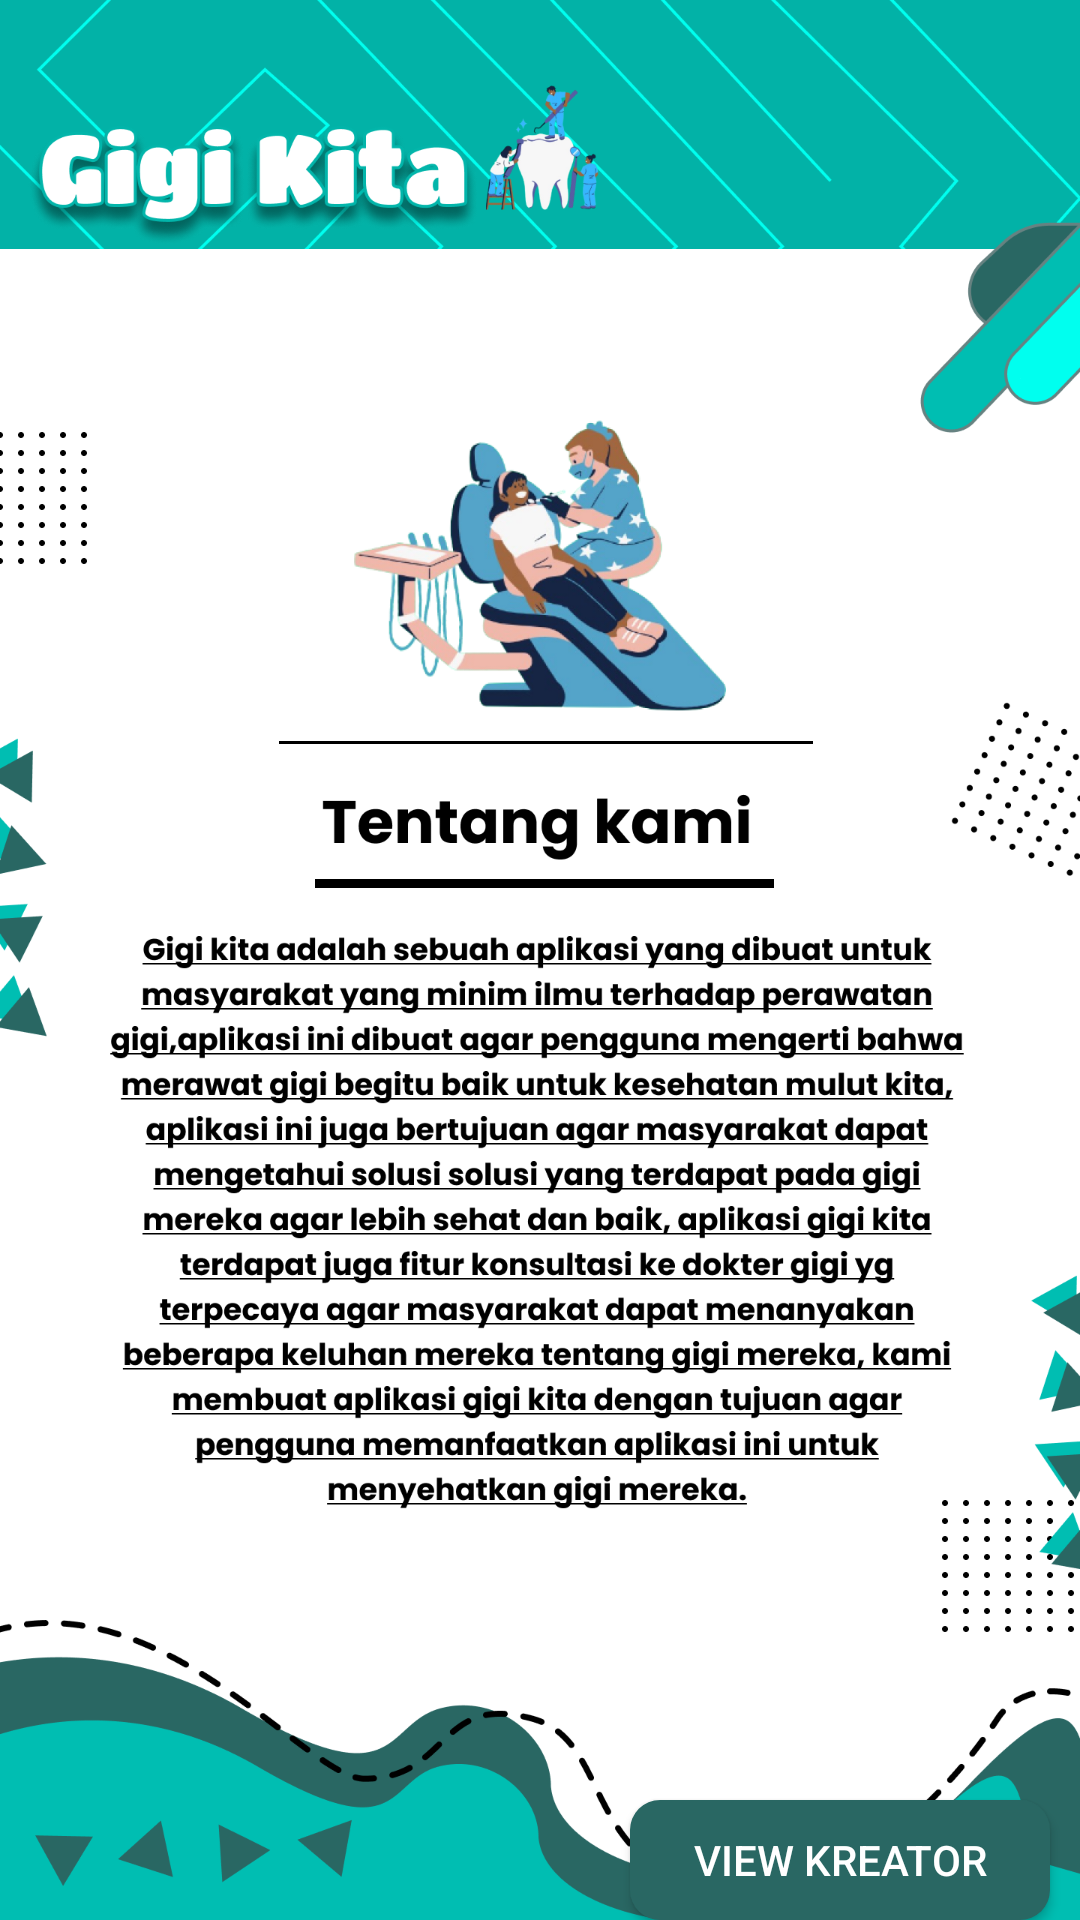

Write the Android layout XML for this screen, with the resource values it uses.
<!-- AndroidManifest.xml: application theme Theme.Testing -->
<!-- res/layout/activity_tentang.xml -->
<?xml version="1.0" encoding="utf-8"?>
<androidx.constraintlayout.widget.ConstraintLayout xmlns:android="http://schemas.android.com/apk/res/android"
    xmlns:app="http://schemas.android.com/apk/res-auto"
    xmlns:tools="http://schemas.android.com/tools"
    android:layout_width="match_parent"
    android:layout_height="match_parent"
    android:background="@drawable/tentangkami"
    tools:context=".tentang">

<LinearLayout
    android:layout_width="match_parent"
    android:layout_height="match_parent">

    <Button
        android:id="@+id/kre"
        android:layout_width="140dp"
        android:layout_height="40dp"
        android:layout_marginTop="600dp"
        android:layout_marginStart="210dp"
        android:text="View Kreator"
        android:background="@drawable/cusbut"
        android:textColor="@color/white" />

    <Button
        android:id="@+id/pak"
        android:layout_width="140dp"
        android:layout_height="40dp"
        android:layout_marginTop="650dp"
        android:layout_marginStart="-140dp"
        android:text="View PAKAR"
        android:background="@drawable/cusbut"
        android:textColor="@color/white" />




</LinearLayout>

</androidx.constraintlayout.widget.ConstraintLayout>
<!-- resources referenced by this layout -->
<resources>
  <!-- drawable cusbut (drawable) -->
  <?xml version="1.0" encoding="utf-8"?>
  <shape
      xmlns:android="http://schemas.android.com/apk/res/android"
      android:shape="rectangle">
  
      <solid android:color="#296763"/>
      <corners android:radius="10dp"/>
  
  </shape>
  <!-- drawable tentangkami: png bitmap (drawable, 450685 bytes) -->
  <style name="Theme.Testing" parent="Theme.AppCompat.DayNight.NoActionBar">
          
          <item name="colorPrimary">@color/purple_500</item>
          <item name="colorPrimaryVariant">@color/purple_700</item>
          <item name="colorOnPrimary">@color/white</item>
          
          <item name="colorSecondary">@color/teal_200</item>
          <item name="colorSecondaryVariant">@color/teal_700</item>
          <item name="colorOnSecondary">@color/black</item>
          
          <item name="android:statusBarColor">?attr/colorPrimaryVariant</item>
          
      </style>
  <!-- not gathered from this repository: default colours our renderer supplied (Android Studio template values) -->
  <color name="purple_500">#FF6200EE</color>
  <color name="purple_700">#FF3700B3</color>
  <color name="teal_200">#FF03DAC5</color>
  <color name="teal_700">#FF018786</color>
  <color name="black">#FF000000</color>
  <color name="white">#FFFFFFFF</color>
</resources>
